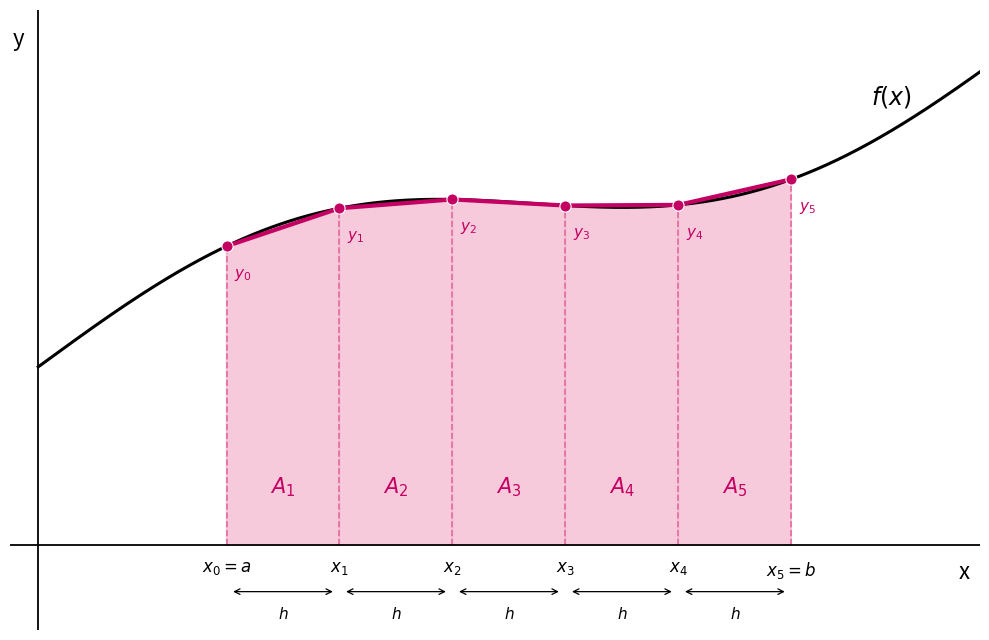

Write Python code to recreate this figure. (Note: this script raises an exception after producing the figure.)
import numpy as np
import matplotlib.pyplot as plt

pink = "#C40062"
pink_hell = "#E36A9D"
pink_sehr_hell = "#F3B8D0"

def f(x):
    return 2 + 0.35 * x + 0.7 * np.sin(0.6 * x)

x = np.linspace(0, 10, 800)
y = f(x)

a = 2
b = 8
n = 5

h = (b - a) / n

x_stuetz = np.linspace(a, b, n + 1)
y_stuetz = f(x_stuetz)

fig, ax = plt.subplots(figsize=(10, 6.5))

for i in range(n):
    ax.fill(
        [
            x_stuetz[i],
            x_stuetz[i],
            x_stuetz[i + 1],
            x_stuetz[i + 1]
        ],
        [
            0,
            y_stuetz[i],
            y_stuetz[i + 1],
            0
        ],
        color=pink_sehr_hell,
        alpha=0.75,
        zorder=1
    )

ax.plot(
    x,
    y,
    color="black",
    linewidth=2.2,
    zorder=2
)

ax.vlines(
    x_stuetz,
    0,
    y_stuetz,
    color=pink_hell,
    linewidth=1.2,
    linestyle="--",
    zorder=3
)

for i in range(n):
    ax.plot(
        [x_stuetz[i], x_stuetz[i + 1]],
        [y_stuetz[i], y_stuetz[i + 1]],
        color=pink,
        linewidth=3.0,
        zorder=4
    )

ax.scatter(
    x_stuetz,
    y_stuetz,
    color=pink,
    edgecolor="white",
    linewidth=0.8,
    s=65,
    zorder=5
)

for i in range(n + 1):
    if i == 0:
        beschriftung = r"$x_0=a$"
    elif i == n:
        beschriftung = rf"$x_{i}=b$"
    else:
        beschriftung = rf"$x_{i}$"

    ax.text(
        x_stuetz[i],
        -0.17,
        beschriftung,
        ha="center",
        va="top",
        fontsize=12,
        color="black"
    )

for i in range(n + 1):
    ax.text(
        x_stuetz[i] + 0.08,
        y_stuetz[i] - 0.22,
        rf"$y_{i}$",
        ha="left",
        va="top",
        fontsize=11,
        color=pink
    )

for i in range(n):
    mitte_x = (x_stuetz[i] + x_stuetz[i + 1]) / 2

    ax.text(
        mitte_x,
        0.65,
        rf"$A_{i+1}$",
        ha="center",
        va="center",
        fontsize=15,
        color=pink
    )

for i in range(n):
    ax.annotate(
        "",
        xy=(x_stuetz[i + 1] - 0.04, -0.52),
        xytext=(x_stuetz[i] + 0.04, -0.52),
        arrowprops=dict(
            arrowstyle="<->",
            color="black",
            linewidth=0.9
        )
    )

    ax.text(
        (x_stuetz[i] + x_stuetz[i + 1]) / 2,
        -0.68,
        r"$h$",
        ha="center",
        va="top",
        fontsize=11
    )

ax.text(
    8.85,
    f(8.85) + 0.42,
    r"$f(x)$",
    fontsize=17,
    color="black"
)

ax.axhline(
    0,
    color="black",
    linewidth=1.3,
    zorder=3
)

ax.axvline(
    0,
    color="black",
    linewidth=1.3,
    zorder=3
)

ax.text(
    9.9,
    -0.18,
    "x",
    fontsize=16,
    ha="right",
    va="top"
)

ax.text(
    -0.15,
    5.8,
    "y",
    fontsize=16,
    ha="right",
    va="top"
)

ax.set_xticks([])
ax.set_yticks([])

for spine in ax.spines.values():
    spine.set_visible(False)

ax.set_xlim(-0.3, 10)
ax.set_ylim(-0.95, 6)

plt.tight_layout()

plt.savefig(
    "../trapezformel_5_trapeze.png",
    dpi=300,
    bbox_inches="tight"
)

plt.show()
